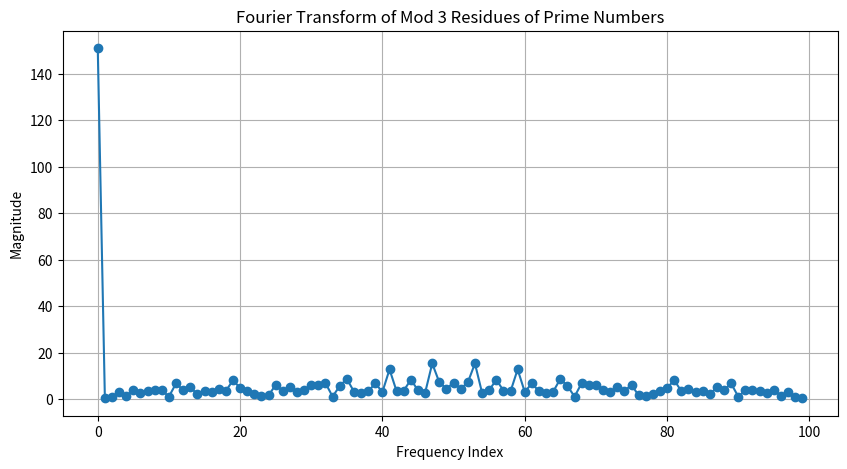

The matplotlib source for this figure:
import numpy as np
import matplotlib.pyplot as plt
from scipy.fftpack import fft
import hashlib

# Generate first N prime numbers
def is_prime(n):
    if n < 2:
        return False
    for i in range(2, int(np.sqrt(n)) + 1):
        if n % i == 0:
            return False
    return True

# Generate a sequence of primes
N = 100  # Number of primes to use
primes = [n for n in range(2, 1000) if is_prime(n)][:N]

# Compute Mod 3 residues of the prime numbers
mod_3_residues = np.array([p % 3 for p in primes])

# Apply Fourier Transform to mod 3 residue sequence
fft_result = fft(mod_3_residues)

# Compute the absolute values of Fourier coefficients (magnitude spectrum)
fft_magnitudes = np.abs(fft_result)

# Display Fourier Spectrum
plt.figure(figsize=(10, 5))
plt.plot(fft_magnitudes, marker='o', linestyle='-')
plt.title("Fourier Transform of Mod 3 Residues of Prime Numbers")
plt.xlabel("Frequency Index")
plt.ylabel("Magnitude")
plt.grid(True)
plt.show()

# Define a hash function using Fourier-Mod 3 properties
def fourier_mod3_hash(data):
    """A simple hash function using Fourier transform on mod 3 residues."""
    hash_input = ''.join(map(str, data))
    hash_object = hashlib.sha256(hash_input.encode())
    return hash_object.hexdigest()

# Compute a hash based on mod 3 residue sequence
mod3_hash = fourier_mod3_hash(mod_3_residues)
mod3_hash
